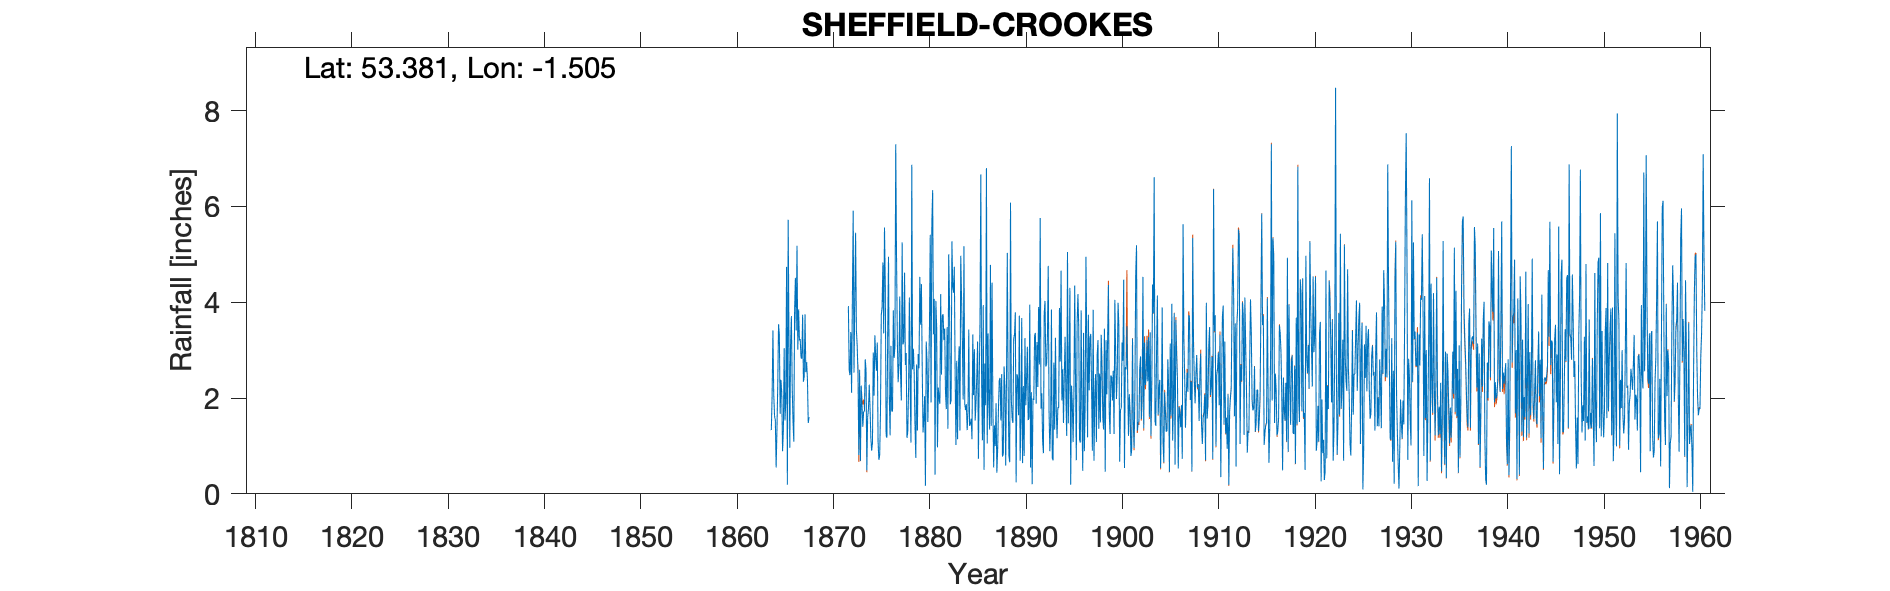

Values plotted in this chart, from the file beside it:
SHEFFIELD CROOKES, , , , , , , , , , , , , , , , , , , , , , , 
Grid ref, SK330872, Long, -1.505, Lat, 53.38, Elevation, 629, ft, , , , , , , , , , , , , , , 
Station no, 3117, , , , , , , , , , , , , , , , , , , , , , 
, 1860, 1861, 1862, 1863, 1864, 1865, 1866, 1867, 1868, 1869, 1870, 1871, 1872, 1873, 1874, 1875, 1876, 1877, 1878, 1879, 1880, 1881, 1882
January, , , , , 1.33, 2.38, 3.14, 3.23, , , , , 3.92, 2.49, 1.6, 3.16, 1.17, 4.94, 2.94, 0.75, 0.17, 0.4, 3.45
February, , , , , 2.07, 2.11, 3.71, 2.84, , , , , 2.59, 0.81, 1.76, 1.09, 3.36, 3.21, 1.17, 2.7, 3.18, 4.03, 2.12
March, , , , , 3.41, 0.89, 2.24, 2.82, , , , , 2.48, 2.59, 2.28, 0.71, 4.95, 2.33, 1.3, 1.32, 2.76, 3.49, 1.77
April, , , , , 2.08, 1.33, 1.53, 3.74, , , , , 3.38, 0.69, 1.79, 0.8, 2.01, 2.68, 2.2, 2.92, 1.5, 0.97, 3.48
May, , , , , 1.63, 3.04, 1.09, 2.34, , , , , 2.11, 2.26, 1.17, 1.71, 1.22, 4.12, 4.1, 2.62, 2.37, 2.22, 1.36
June, , , , , 1.53, 1.53, 3.84, 2.45, , , , , 4.09, 1.85, 0.9, 3.74, 3.09, 2.5, 2.16, 4.53, 3.46, 1.98, 5
July, , , , , 0.55, 1.91, 4.51, 3.75, , , , , 5.91, 1.4, 1.06, 3.9, 1.73, 1.95, 1.07, 3.53, 5.41, 1.88, 4.04
August, , , , , 1.33, 4.74, 3.41, 2.54, , , , , 2.53, 1.72, 2.95, 4.83, 1.72, 5.25, 6.87, 4.38, 1.91, 4.17, 1.87
September, , , , , 2.26, 0.19, 5.18, 2.75, , , , , 4.04, 1.72, 2.05, 3.35, 3.83, 3.12, 2.6, 2.63, 5.65, 2.49, 1.96
October, , , , , 3.54, 5.72, 3.01, 2.39, , , , , 5.45, 2.81, 3.31, 5.56, 2.84, 3.17, 3.03, 1.28, 6.34, 3.73, 5.27
November, , , , , 3.32, 3.22, 3.85, 1.48, , , , , 3.42, 2.58, 2.87, 4.35, 3.07, 4.62, 2.51, 1.54, 3.33, 3.75, 4.35
December, , , , , 1.67, 0.96, 3.2, 1.6, , , , , 3.08, 0.49, 2.57, 1.23, 7.3, 2.69, 1.41, 2.04, 4.07, 3.21, 4.2
Total, , , , , 24.72, 28.02, 38.71, 31.93, , , , 28, 43, 21.41, 24.31, 34.43, 36.29, 40.58, 31.36, 30.24, 40.15, 32.32, 38.87
